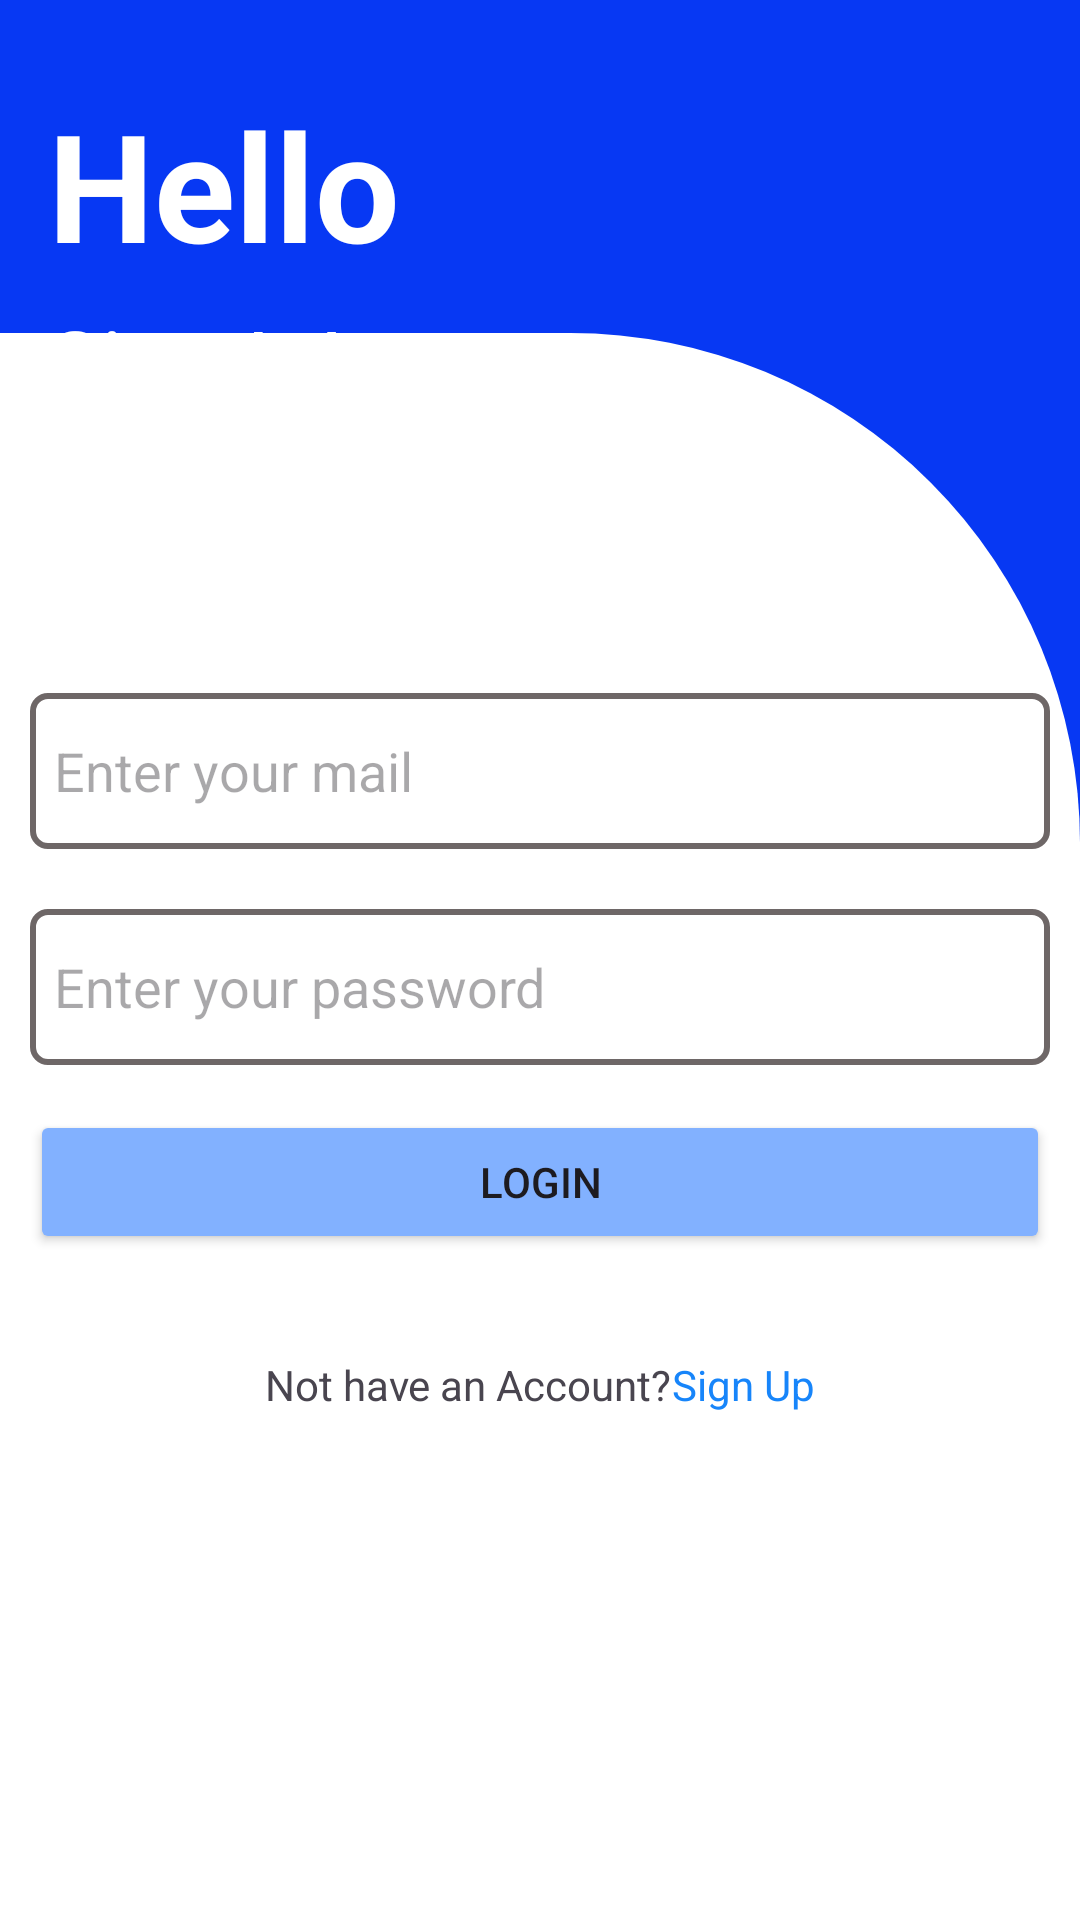

The Android layout XML behind this screen, and the referenced resources:
<!-- AndroidManifest.xml: application theme Theme.Taskoo -->
<!-- res/layout/activity_login.xml -->
<?xml version="1.0" encoding="utf-8"?>
<androidx.constraintlayout.widget.ConstraintLayout xmlns:android="http://schemas.android.com/apk/res/android"
    xmlns:app="http://schemas.android.com/apk/res-auto"
    xmlns:tools="http://schemas.android.com/tools"
    android:layout_width="match_parent"
    android:layout_height="match_parent"
    tools:context=".activites.LoginActivity">


    <androidx.constraintlayout.widget.ConstraintLayout
        android:id="@+id/constraintLayout2"
        android:layout_width="match_parent"
        android:layout_height="300dp"
        android:background="#0738F3"
        app:layout_constraintEnd_toEndOf="parent"
        app:layout_constraintStart_toStartOf="parent"
        app:layout_constraintTop_toTopOf="parent">

        <TextView
            android:id="@+id/textView"
            android:layout_width="wrap_content"
            android:layout_height="wrap_content"
            android:layout_marginStart="16dp"
            android:layout_marginTop="28dp"
            android:text="Hello"
            android:textColor="#FFFFFF"
            android:textSize="50sp"
            android:textStyle="bold"
            app:layout_constraintStart_toStartOf="parent"
            app:layout_constraintTop_toTopOf="parent" />


        <TextView
            android:id="@+id/textView2"
            android:layout_width="wrap_content"
            android:layout_height="wrap_content"
            android:layout_marginTop="100dp"
            android:text="Sign In!"
            android:textColor="#FFFFFF"
            android:textSize="30sp"
            app:layout_constraintEnd_toEndOf="@+id/textView"
            app:layout_constraintHorizontal_bias="0.0"
            app:layout_constraintStart_toStartOf="@+id/textView"
            app:layout_constraintTop_toTopOf="parent" />
    </androidx.constraintlayout.widget.ConstraintLayout>

    <LinearLayout
        android:layout_width="match_parent"
        android:layout_height="529dp"
        android:background="@drawable/loginshow"
        android:orientation="vertical"
        app:layout_constraintBottom_toBottomOf="parent"
        tools:layout_editor_absoluteX="1dp"
        tools:ignore="MissingConstraints">


        <EditText
            android:id="@+id/loginuser"
            android:layout_width="match_parent"
            android:layout_height="52dp"
            android:layout_marginStart="10dp"
            android:layout_marginTop="120dp"
            android:layout_marginEnd="10dp"
            android:background="@drawable/edittextbackgroud"
            android:ems="10"
            android:hint="Enter your mail"
            android:inputType="textEmailAddress"
            android:padding="8dp"
            />
        <EditText
            android:id="@+id/signupuser"
            android:layout_width="match_parent"
            android:layout_height="52dp"
            android:layout_marginStart="10dp"
            android:layout_marginTop="20dp"
            android:layout_marginEnd="10dp"
            android:background="@drawable/edittextbackgroud"
            android:ems="10"
            android:inputType="textPassword"
            android:hint="Enter your password"
            android:padding="8dp"
            />
        <Button
            android:id="@+id/loginBtn"
            android:layout_width="match_parent"
            android:layout_height="wrap_content"
            android:layout_marginStart="10dp"
            android:layout_marginTop="15dp"
            android:layout_marginEnd="10dp"
            android:backgroundTint="#82B1FF"
            android:padding="8dp"
            android:text="Login"/>
        <LinearLayout
            android:layout_width="wrap_content"
            android:layout_height="28dp"
            android:orientation="horizontal"
            android:layout_gravity="center_horizontal"
            android:layout_marginTop="34dp"
          >

            <TextView
                android:layout_width="match_parent"
                android:layout_height="match_parent"
                android:text="Not have an Account?"
                />

            <TextView
                android:id="@+id/notaccount"
                android:layout_width="wrap_content"
                android:layout_height="match_parent"
                android:text="Sign Up"
                android:textColor="#1785FA" />
        </LinearLayout>

    </LinearLayout>


</androidx.constraintlayout.widget.ConstraintLayout>
<!-- resources referenced by this layout -->
<resources>
  <!-- drawable edittextbackgroud (drawable) -->
  <?xml version="1.0" encoding="utf-8"?>
  <shape xmlns:android="http://schemas.android.com/apk/res/android">
  <stroke android:width="2dp" android:color="#6E6767"/>
  <corners android:radius="5dp"/>
  </shape>
  <!-- drawable loginshow (drawable) -->
  <?xml version="1.0" encoding="utf-8"?>
  <selector xmlns:android="http://schemas.android.com/apk/res/android">
  <item>
      <shape android:shape="rectangle" >
          <solid android:color="#FFFFFF" />
          <corners android:topRightRadius="170dp" /> />
  
      </shape>
  </item>
  </selector>
  <style name="Theme.Taskoo" parent="Base.Theme.Taskoo" />
  <style name="Base.Theme.Taskoo" parent="Theme.Material3.DayNight.NoActionBar">
          
          
      </style>
</resources>
